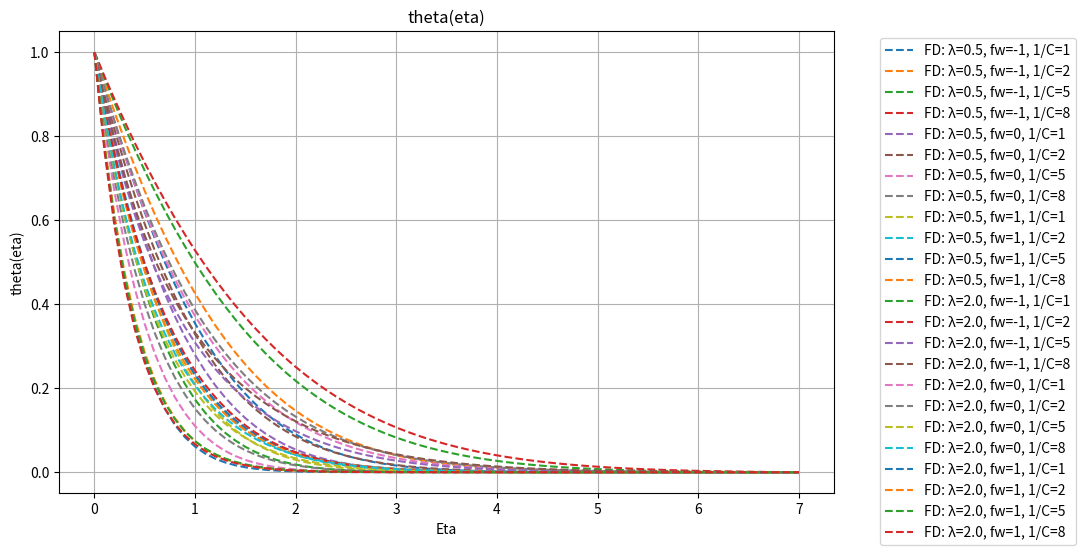
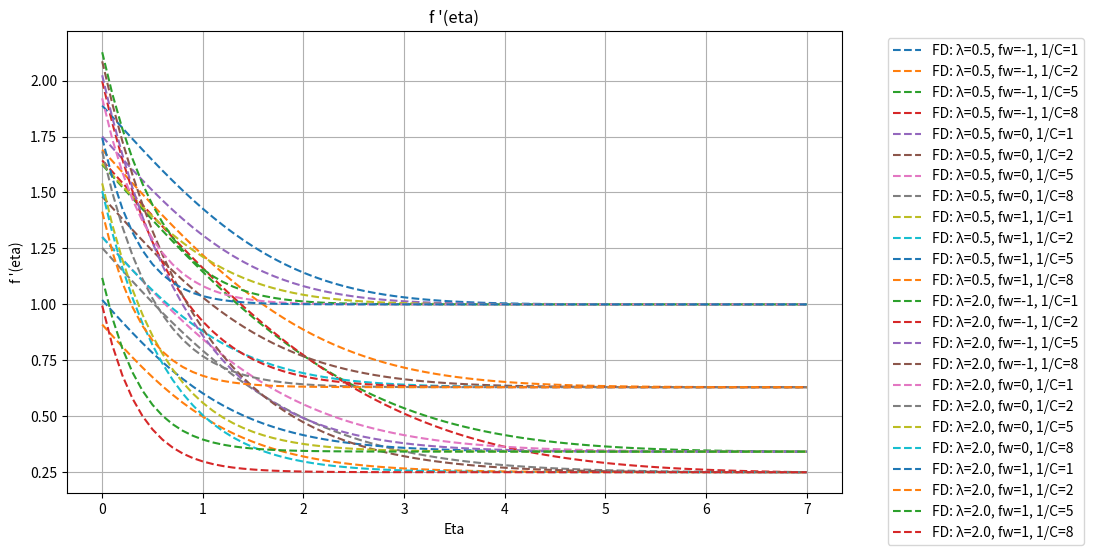
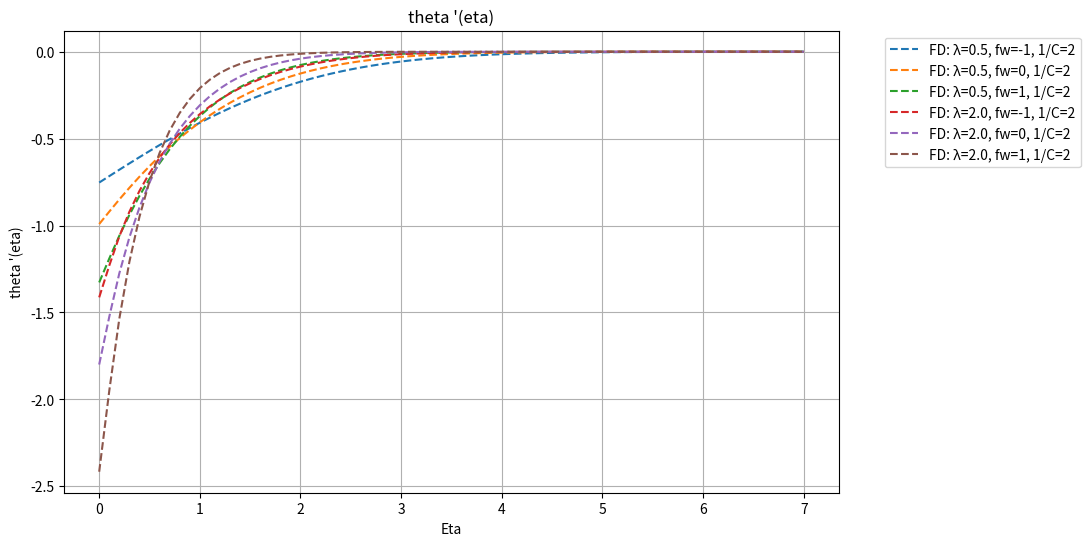
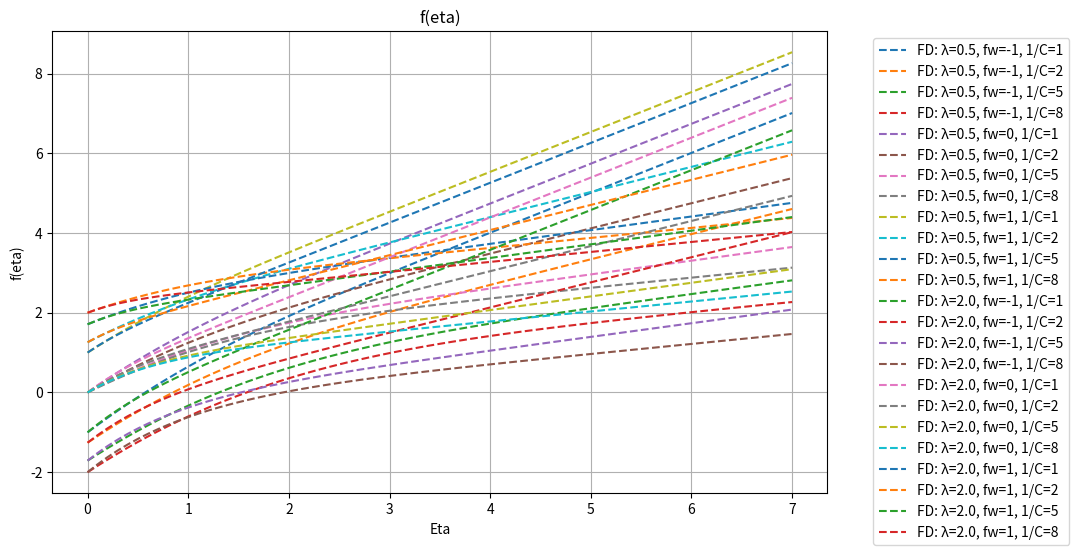

These charts were generated, in order, by the following Python code:
import numpy as np
import matplotlib.pyplot as plt
import scipy.integrate as integrate

def calc_ddf(lamda, eta, dtheta, theta):
    """Calculate the second derivative of f (equation 8 from the paper).
    
    Args:
        lamda (float): Lambda parameter.
        eta (float): Similarity variable.
        dtheta (float): First derivative of theta.
        theta (float): Temperature function.
    
    Returns:
        float: Second derivative of f (f'').
    """
    ddf = -((lamda - 2)/3 * eta * dtheta + lamda * theta)
    return ddf

def calc_ddtheta(lamda, df, theta, dtheta, f):
    """Calculate the second derivative of theta (equation 9 from the paper).
    
    Args:
        lamda (float): Lambda parameter.
        df (float): First derivative of f.
        theta (float): Temperature function.
        dtheta (float): First derivative of theta.
        f (float): Stream function.
    
    Returns:
        float: Second derivative of theta (theta'').
    """
    ddtheta = lamda * df * theta - (lamda + 1)/3 * f * dtheta
    return ddtheta

def derivatives(eta, y):
    """Compute the system of first-order ODEs for the shooting method.
    
    Args:
        eta (float): Independent variable (similarity variable).
        y (np.ndarray): State vector [f, f', theta, theta'].
    
    Returns:
        np.ndarray: Derivatives [f', f'', theta', theta''].
    """
    # y = [f, f', theta, theta']
    f = y[0]
    df = y[1]
    theta = y[2]
    dtheta = y[3]
    
    # משוואה 8 מהמאמר
    ddf = calc_ddf(LAMBDA, eta, dtheta, theta)
    
    # משוואה 9 מהמאמר
    ddtheta = calc_ddtheta(LAMBDA, df, theta, dtheta, f)
    
    return np.array([df, ddf, dtheta, ddtheta])

def RK4_solver(fun, eta, y, h):
    """Fourth-order Runge-Kutta solver for ODE systems.
    
    Args:
        fun (callable): Function that computes derivatives dy/deta = fun(eta, y).
        eta (float): Current value of independent variable.
        y (np.ndarray): Current state vector.
        h (float): Step size.
    
    Returns:
        np.ndarray: Updated state vector at eta + h.
    """
    k1 = fun(eta, y)
    k2 = fun(eta + 0.5*h, y + 0.5*h*k1)
    k3 = fun(eta + 0.5*h, y + 0.5*h*k2)
    k4 = fun(eta + h, y + h*k3)

    y_new = y + (h/6.0) * (k1 + 2*k2 + 2*k3 + k4)
    
    return y_new

def integrate_system(fw, df_guess, dtheta_guess):
    """Integrate the ODE system using RK4 method.
    
    Args:
        fw (float): Initial value of f at eta=0.
        df_guess (float): Guessed value of f' at eta=0.
        dtheta_guess (float): Guessed value of theta' at eta=0.
    
    Returns:
        tuple: (eta_array, results_array) where:
            - eta_array: Array of eta values.
            - results_array: Array of shape (N, 4) with [f, f', theta, theta'] at each eta.
    """
    y0 = np.array([fw, df_guess, 1.0, dtheta_guess]) # תנאי התחלה: f(0)=fw, theta(0)=1
    eta = 0.0
    results = [y0.copy()] # לאחסון התוצאות
    etas = [eta] # לאחסון ערכי eta

    for i in range(STEPS):
        y0 = RK4_solver(derivatives, eta, y0, H)
        eta += H
        results.append(y0.copy())
        etas.append(eta)
        # if y0[2] < 1e-8:  # עצירה מוקדמת אם theta קטן מאוד
        #     return np.array(etas), np.array(results)
        
    return np.array(etas), np.array(results)

def newton_raphson_solver(x1, x2Df, x2Theta, y1, y2Df, y2Theta, delta, initGuess, errors):
    """Newton-Raphson solver for updating initial guess in shooting method.
    
    Args:
        x1 (float): Baseline f' at boundary.
        x2Df (float): f' at boundary with perturbed df_guess.
        x2Theta (float): theta at boundary with perturbed df_guess.
        y1 (float): Baseline theta at boundary.
        y2Df (float): f' at boundary with perturbed dtheta_guess.
        y2Theta (float): theta at boundary with perturbed dtheta_guess.
        delta (float): Perturbation size.
        initGuess (np.ndarray): Current guess [df_guess, dtheta_guess].
        errors (np.ndarray): Error vector [f'_error, theta_error].
    
    Returns:
        np.ndarray: Updated guess [df_guess, dtheta_guess].
    """
    J = np.zeros((2, 2)) # הגדרת יעקוביאן לניוטון רפסון
    # J[i,j] = ∂(error_i)/∂(guess_j)
    # error vector = [f'_error, theta_error]
    # guess vector = [df_guess, dtheta_guess]
    J[0, 0] = (x2Df - x1) / delta      # ∂(f'_error)/∂(df_guess)
    J[0, 1] = (y2Df - x1) / delta      # ∂(f'_error)/∂(dtheta_guess)
    J[1, 0] = (x2Theta - y1) / delta   # ∂(theta_error)/∂(df_guess)
    J[1, 1] = (y2Theta - y1) / delta   # ∂(theta_error)/∂(dtheta_guess)
    
    try:
        update = np.linalg.solve(J, errors)
        guess = initGuess - update
        return guess
    except np.linalg.LinAlgError:
        print("Singular Matrix encountered. Try different initial guesses.")
        return initGuess

def shooting_method(lambdaArray, fw, oneOverC, initGuessArray, TARGET_THETA, EPS=1e-3):
    """Solve boundary value problem using shooting method with Newton-Raphson iteration.
    
    Args:
        lambdaArray (np.ndarray): Array of lambda values to solve for.
        fw (np.ndarray): Array of wall velocity values.
        oneOverC (np.ndarray): Array of 1/C values (suction/injection parameter).
        initGuessArray (np.ndarray): Initial guess table with shape (N, 6).
        TARGET_THETA (float): Target value for theta at infinity (typically 0).
        EPS (float, optional): Convergence tolerance. Defaults to 1e-3.
    
    Returns:
        tuple: (resArray, paramsArray) where:
            - resArray: List of tuples (eta_array, solution_array) for each case.
            - paramsArray: List of parameter dictionaries for each case.
    """
    global ETA_INF, STEPS, H, LAMBDA
    resArray = []
    paramsArray = []  # Store parameters for each run
    # Full arrays matching the data table structure
    full_lambda = [0.5, 2.0]
    full_fw = [-1.0, 0.0, 1.0]
    full_oneOverC = [1.0, 2.0, 5.0, 8.0]
    
    for lIdx, lamda in enumerate(lambdaArray):
        for fwIdx, fw_val in enumerate(fw):
            for cIdx, c in enumerate(oneOverC):
                if lamda == 2.0 and fw_val == -1.0 and (c == 5.0 or c == 8.0):
                    print(f"Skipping known divergent case: Lambda={lamda}, fw={fw_val}, C={c}")
                    continue
                # Calculate correct index into data table
                lambda_idx_full = full_lambda.index(lamda)
                fw_idx_full = full_fw.index(fw_val)
                c_idx_full = full_oneOverC.index(c)
                ii = lambda_idx_full * 12 + fw_idx_full * 4 + c_idx_full
                
                ETA_INF = initGuessArray[ii, 5] * 1.1
                # ETA_INF = 6
                H = 0.1
                STEPS = int(ETA_INF / H)
                LAMBDA = lamda
                C_PARAM_FINAL = c**(-2/3)
                C_PARAM = c**(1/3)
                initDThetaGuess = initGuessArray[ii, 3]
                initDfGuess = initGuessArray[ii, 4]
                # Boundary condition: f(0) = fw (no scaling needed for shooting method)
                fwToUse = fw_val
                res = integrate_system(fwToUse, initDfGuess, initDThetaGuess)
                resArray.append(res)
                paramsArray.append({'lambda': lamda, 'fw': fw_val, 'oneOverC': c})

                boundryValues = res[1][-1, :]
                fFinal = boundryValues[0]
                dfFinal = boundryValues[1]
                thetaFinal = boundryValues[2]
                dthetaFinal = boundryValues[3]

                fTagError = dfFinal - C_PARAM_FINAL
                thetaError = thetaFinal - TARGET_THETA

                errNorm = np.sqrt(fTagError**2 + thetaError**2)
                
                if errNorm <= EPS:
                    print(f"Converged for Lambda={lamda}, fw={fw_val}, C={c}. Error Norm={errNorm}")
                    continue  # Skip to next iteration, already converged
                
                # Initialize divergence check - will be updated in first loop iteration
                divergence_detected = False
                
                while errNorm > EPS and not divergence_detected:
                    delta = 1e-7
                    resDf = integrate_system(fwToUse, initDfGuess + delta, initDThetaGuess)
                    resDtheta = integrate_system(fwToUse, initDfGuess, initDThetaGuess + delta)

                    boundryDf_Df = resDf[1][-1, 1]
                    boundryDf_Theta = resDf[1][-1, 2]
                    boundryDtheta_Df = resDtheta[1][-1, 1]
                    boundryDtheta_Theta = resDtheta[1][-1, 2]

                    valArr = np.array([boundryDf_Df, boundryDf_Theta, boundryDtheta_Df, boundryDtheta_Theta])
                    
                    # Check for divergence
                    if (np.any(np.abs(valArr) > 10)):
                        print(f"Divergence detected for Lambda={lamda}, fw={fw_val}, C={c}")
                        divergence_detected = True
                        break

                    new_res = newton_raphson_solver(dfFinal, boundryDf_Df, boundryDf_Theta, thetaFinal, boundryDtheta_Df, boundryDtheta_Theta, delta, np.array([initDfGuess, initDThetaGuess]), np.array([fTagError, thetaError]))
                    
                    initDfGuess, initDThetaGuess = new_res
                    res = integrate_system(fwToUse, initDfGuess, initDThetaGuess)
                    resArray[-1] = res

                    boundryValues = res[1][-1, :]
                    fFinal = boundryValues[0]
                    dfFinal = boundryValues[1]
                    thetaFinal = boundryValues[2]
                    dthetaFinal = boundryValues[3]

                    fTagError = dfFinal - C_PARAM_FINAL
                    thetaError = thetaFinal - TARGET_THETA

                    errNorm = np.sqrt(fTagError**2 + thetaError**2)
                    if errNorm <= EPS:
                        print(f"Converged for Lambda={lamda}, fw={fw_val}, C={c}. Final Error Norm={errNorm}")
                    # print(f"Iterating for Lambda={lamda}, fw={fw_val}, 1/C={c}, Error Norm={errNorm}")

                # plt.figure()
                # plt.plot(res[0], res[1][:, :])  # Plotting eta vs f
                # plt.grid()
                # plt.xlabel('Eta')
                # plt.ylabel('f(eta)')
                # plt.title(f'Lambda={lamda}, C^1/3={C_PARAM_FINAL}, fw={fw_val}')
                # plt.legend(['f', "f'", 'theta', "theta'"])

    return resArray, paramsArray

def finite_difference_method(lambdaArray, fw, oneOverC, initGuessArray, TARGET_THETA, EPS=1e-5):
    """Solve boundary value problem using finite difference method with iterative solving.
    
    Uses a block iteration scheme where f is integrated from equation (8) and theta
    is solved using Gauss-Seidel iteration from equation (9).
    
    Args:
        lambdaArray (np.ndarray): Array of lambda values to solve for.
        fw (np.ndarray): Array of wall velocity values.
        oneOverC (np.ndarray): Array of 1/C values (suction/injection parameter).
        initGuessArray (np.ndarray): Initial guess table with shape (N, 6).
        TARGET_THETA (float): Target value for theta at infinity (typically 0).
        EPS (float, optional): Convergence tolerance. Defaults to 1e-5.
    
    Returns:
        tuple: (resArray, paramsArray) where:
            - resArray: List of tuples (eta_array, solution_array) for each case.
            - paramsArray: List of parameter dictionaries for each case.
    """
    global ETA_INF, STEPS, H, LAMBDA, MAX_ITER
    MAX_ITER = 30000
    resArray = []
    paramsArray = []  # Store parameters for each run
    # Full arrays matching the data table structure
    full_lambda = [0.5, 2.0]
    full_fw = [-1.0, 0.0, 1.0]
    full_oneOverC = [1.0, 2.0, 5.0, 8.0]

    def cumtrapz(y, h):
        # cumulative trapezoid integral from 0..i
        out = np.zeros_like(y)
        out[1:] = np.cumsum(0.5 * (y[1:] + y[:-1]) * h)
        return out

    def d1_center(y, h):
        dy = np.zeros_like(y)
        dy[1:-1] = (y[2:] - y[:-2]) / (2.0 * h)
        # 2nd-order one-sided at boundaries
        dy[0]  = (-3*y[0] + 4*y[1] - y[2]) / (2.0*h)
        dy[-1] = ( 3*y[-1] - 4*y[-2] + y[-3]) / (2.0*h)
        return dy

    for lamda in lambdaArray:
        for fw_val in fw:
            for c in oneOverC:
                # Calculate correct index into data table
                lambda_idx_full = full_lambda.index(lamda)
                fw_idx_full = full_fw.index(fw_val)
                c_idx_full = full_oneOverC.index(c)
                ii = lambda_idx_full * 12 + fw_idx_full * 4 + c_idx_full
                
                # ETA_INF = initGuessArray[ii, 5] * 2
                ETA_INF = 7.0
                # ---- FIX: consistent grid ----
                H = 0.1
                N = int(np.ceil(ETA_INF / H))
                if N < 6:
                    N = 6
                    ETA_INF = N * H
                eta = np.linspace(0.0, ETA_INF, N + 1)
                H = eta[1] - eta[0]
                STEPS = N + 1
                LAMBDA = lamda

                # oneOverC = 1/C
                C_PARAM_FINAL = c**(-2/3)     # = C^(2/3) : f'(inf)
                C_PARAM = c**(1/3)            # = C^(-1/3)
                fwToUse = fw_val * C_PARAM    # f(0)

                # init guesses
                theta = np.exp(-eta)
                theta[0] = 1.0
                theta[-1] = 0.0

                # f init consistent with far-field slope
                f = fwToUse + C_PARAM_FINAL * eta
                fp = np.full_like(eta, C_PARAM_FINAL)

                omega_theta = 0.8  # relaxation inside theta GS sweep
                omega_block = 1.0  # optional block relaxation (theta <- mix(theta_old, theta_new))
                inv_h2 = 1.0 / (H * H)
                inv_2h = 1.0 / (2.0 * H)

                converged = False
                for k in range(MAX_ITER):
                    theta_old = theta.copy()
                    f_old = f.copy()

                    # ===== Block 1: integrate f from eq (8) using current theta =====
                    dtheta = d1_center(theta, H)

                    # eq (8): f'' = -((λ-2)/3 * η * θ' + λ θ)
                    fpp = -(((LAMBDA - 2.0) / 3.0) * eta * dtheta + LAMBDA * theta)

                    # enforce far-field slope: fp(0) = fp_inf - ∫_0^∞ f'' dη
                    I = np.trapz(fpp, x=eta)
                    fp0 = C_PARAM_FINAL - I

                    fp = fp0 + cumtrapz(fpp, H)
                    f = fwToUse + cumtrapz(fp, H)

                    # ===== Block 2: GS sweep for theta from eq (9) using updated f, fp =====
                    theta[0] = 1.0
                    theta[-1] = 0.0

                    for i in range(1, STEPS - 1):
                        # eq (9): theta'' + p theta' + q theta = 0
                        p = ((LAMBDA + 1.0) / 3.0) * f[i]
                        q = -LAMBDA * fp[i]

                        coeff_minus = inv_h2 - p * inv_2h
                        coeff_plus  = inv_h2 + p * inv_2h
                        denom = -2.0 * inv_h2 + q

                        # safety
                        if abs(denom) < 1e-300:
                            denom = np.copysign(1e-300, denom)

                        val = -(coeff_minus * theta[i - 1] + coeff_plus * theta[i + 1]) / denom
                        theta[i] = (1.0 - omega_theta) * theta[i] + omega_theta * val

                    theta[0] = 1.0
                    theta[-1] = 0.0

                    # optional block relaxation on theta (helps if oscillatory)
                    if omega_block < 1.0:
                        theta = (1.0 - omega_block) * theta_old + omega_block * theta
                        theta[0] = 1.0
                        theta[-1] = 0.0

                    err_theta = np.max(np.abs(theta - theta_old))
                    err_f = np.max(np.abs(f - f_old))

                    if k % 1000 == 0:
                        fp_inf_est = (3*f[-1] - 4*f[-2] + f[-3]) / (2.0 * H)
                        print(f"Iter {k}: Theta Error={err_theta:.2e}, f'(inf)={fp_inf_est:.6f}, STEPS={STEPS}")

                    if max(err_theta, err_f) < EPS:
                        print(f"  Converged in {k} iterations.")
                        dtheta_out = d1_center(theta, H)
                        resArray.append([eta, np.asarray([f, fp, theta, dtheta_out]).T])
                        paramsArray.append({'lambda': lamda, 'fw': fw_val, 'oneOverC': c})
                        converged = True
                        break

                if not converged:
                    print("Did not converge.")
                    dtheta_out = d1_center(theta, H)
                    resArray.append([eta, np.asarray([f, fp, theta, dtheta_out]).T])
                    paramsArray.append({'lambda': lamda, 'fw': fw_val, 'oneOverC': c})

    return resArray, paramsArray

def gauss_seidel_method():
    """Placeholder for Gauss-Seidel method implementation.
    
    This function is currently not implemented.
    """
    pass

data = [ # ערכי ההתחלה מהמאמר
    # --- Lambda = 0.5 ---
    # fw = -1
    [0.5, -1.0, 1.0, -0.8862, 1.8862, 3.2154],
    [0.5, -1.0, 2.0, -1.0450, 2.5547, 2.9088],
    [0.5, -1.0, 5.0, -1.3575, 4.1212, 2.4379],
    [0.5, -1.0, 8.0, -1.5724, 5.3921, 1.8704],
    # fw = 0-
    [0.5, 0.0, 1.0, -1.1020, 1.7474, 2.8250],
    [0.5, 0.0, 2.0, -1.2495, 2.3479, 2.6049],
    [0.5, 0.0, 5.0, -1.5503, 3.7996, 2.2380],
    [0.5, 0.0, 8.0, -1.7610, 4.9990, 2.0340],
    # fw = 1-
    [0.5, 1.0, 1.0, -1.3745, 1.6264, 2.4624],
    [0.5, 1.0, 2.0, -1.5041, 2.1591, 2.3115],
    [0.5, 1.0, 5.0, -1.7825, 3.4927, 2.0347],
    [0.5, 1.0, 8.0, -1.9836, 4.6181, 1.8688],

    # --- Lambda = 2.0 ---
    # fw = -1
    [2.0, -1.0, 1.0, -1.6309, 2.1235, 2.2138],
    [2.0, -1.0, 2.0, -1.9494, 2.9781, 2.0284],
    [2.0, -1.0, 5.0, -2.5716, 4.9815, 1.7304],
    [2.0, -1.0, 8.0, -2.9971, 6.6069, 1.5729],
    # fw = 0, 3.2154
    [2.0, 0.0, 1.0, -2.0044, 1.9159, 1.8532],
    [2.0, 0.0, 2.0, -2.2889, 2.6630, 1.7334],
    [2.0, 0.0, 5.0, -2.8820, 4.4981, 1.5188],
    [2.0, 0.0, 8.0, -3.2927, 6.0105, 1.3954],
    # fw = 1-
    [2.0, 1.0, 1.0, -2.5182, 1.7391, 1.5371],
    [2.0, 1.0, 2.0, -2.7574, 2.3852, 1.4656],
    [2.0, 1.0, 5.0, -3.2827, 4.0268, 1.3230],
    [2.0, 1.0, 8.0, -3.6683, 5.4273, 1.2327]
]

dataOptimized = [ # ערכי ההתחלה מהמאמר
    # --- Lambda = 0.5 ---
    # fw = -1
    [0.5, -1.0, 1.0, -0.8862, 1.8862, 3.2154],
    [0.5, -1.0, 2.0, -1.0450-0.1, 2.5547-0.1, 2.9088],
    [0.5, -1.0, 5.0, -1.3575, 4.1212-4, 2.4379],
    [0.5, -1.0, 8.0, -1.5724, 5.3921-5, 1.8704],
    # fw = 0
    [0.5, 0.0, 1.0, -1.1020, 1.7474, 2.8250],
    [0.5, 0.0, 2.0, -1.2495, 2.3479, 2.6049],
    [0.5, 0.0, 5.0, -1.5503-2.2, 3.7996-2.2, 2.2380],
    [0.5, 0.0, 8.0, -1.7610-2.2, 4.9990-2.2, 2.0340],
    # fw = 1
    [0.5, 1.0, 1.0, -1.3745, 1.6264, 2.4624],
    [0.5, 1.0, 2.0, -1.5041, 2.1591, 2.3115],
    [0.5, 1.0, 5.0, -1.7825-3, 3.4927-3, 2.0347],
    [0.5, 1.0, 8.0, -1.9836-3, 4.6181-3, 1.8688],

    # --- Lambda = 2.0 ---
    # fw = -1
    [2.0, -1.0, 1.0, -1.6309, 2.1235, 2.2138],
    [2.0, -1.0, 2.0, -1.9494, 2.9781, 2.0284],
    [2.0, -1.0, 5.0, -2.5716-0.35, 4.9815-4, 1.7304],
    [2.0, -1.0, 8.0, -2.9971-0.35, 6.6069-5, 1.5729],
    # fw = 0, 3.2154
    [2.0, 0.0, 1.0, -2.0044, 1.9159, 1.8532],
    [2.0, 0.0, 2.0, -2.2889, 2.6630, 1.7334],
    [2.0, 0.0, 5.0, -2.8820, 4.4981, 1.5188],
    [2.0, 0.0, 8.0, -3.2927, 6.0105, 1.3954],
    # fw = 1
    [2.0, 1.0, 1.0, -2.5182, 1.7391, 1.5371],
    [2.0, 1.0, 2.0, -2.7574, 2.3852, 1.4656],
    [2.0, 1.0, 5.0, -3.2827, 4.0268, 1.3230],
    [2.0, 1.0, 8.0, -3.6683, 5.4273, 1.2327]
]

# initGuessArray = np.array(data)
initGuessArray = np.array(dataOptimized)
# initGuessArray[:, 3:5] -= 0.1
# initGuessArray[:, 3] += 0.01
# initGuessArray[:, 4] -= 0.1

lambdaArray = np.asarray([0.5, 2])
# lambdaArray = np.asarray([2])
# lambdaArray = np.asarray([0.5])
fw = np.asarray([-1, 0, 1])
# fw = np.asarray([-1])
# fw = np.asarray([0])
# fw = np.asarray([1])
# fw = np.asarray([0, 1])
# oneOverC = np.asarray([1, 2, 5, 8])
# oneOverC = np.asarray([1, 2])
oneOverC = np.asarray([1, 2, 5, 8])
# oneOverC = np.asarray([2, 5, 8])
# oneOverC = np.asarray([5, 8])
# oneOverC = np.asarray([8])

resArray = []

# ערכי מטרה באינסוף
# TARGET_F_TAG = C_PARAM**2
TARGET_THETA = 0.0

lambdaLabels = {0.5: '0.5', 2.0: '2.0'}
cLabels = {1: '1', 2: '2', 5: '5', 8: '8'}
labels = ['f(eta)', "f '(eta)", 'theta(eta)', "theta '(eta)"]

# Run both methods
print("Running Shooting Method...")
resArray_shooting, paramsArray_shooting = shooting_method(lambdaArray, fw, oneOverC, initGuessArray, TARGET_THETA, EPS=1e-5)
print("\nRunning Finite Difference Method...")
resArray_fd, paramsArray_fd = finite_difference_method(lambdaArray, fw, oneOverC, initGuessArray, TARGET_THETA, EPS=1e-4)

# Flexible plotting function
def plot_comparison(variable_idx, filter_lambda=None, filter_fw=None, filter_oneOverC=None, 
                   plot_shooting=False, plot_fd=True):
    """Plot and compare results from shooting and finite difference methods with filtering options.
    
    Args:
        variable_idx (int): Index of variable to plot (0=f, 1=f', 2=theta, 3=theta').
        filter_lambda (float, optional): Filter results by lambda value (0.5 or 2.0). Defaults to None.
        filter_fw (float, optional): Filter results by fw value (-1, 0, or 1). Defaults to None.
        filter_oneOverC (float, optional): Filter results by 1/C value (1, 2, 5, or 8). Defaults to None.
        plot_shooting (bool, optional): Whether to plot shooting method results. Defaults to True.
        plot_fd (bool, optional): Whether to plot finite difference results. Defaults to True.
    
    Returns:
        None: Displays matplotlib figure.
    
    Examples:
        >>> plot_comparison(2)  # Plot all theta for all parameters
        >>> plot_comparison(3, filter_oneOverC=2)  # Plot theta' only for 1/C=2
        >>> plot_comparison(2, filter_fw=1, plot_fd=False)  # Plot theta from shooting only, fw=1
    """
    plt.figure(figsize=(10, 6))
    plt.grid()
    
    # Plot shooting method results
    if plot_shooting:
        for i, (run, params) in enumerate(zip(resArray_shooting, paramsArray_shooting)):
            # Apply filters
            if filter_lambda is not None and params['lambda'] != filter_lambda:
                continue
            if filter_fw is not None and params['fw'] != filter_fw:
                continue
            if filter_oneOverC is not None and params['oneOverC'] != filter_oneOverC:
                continue
            
            eta_vals = run[0]
            f_vals = run[1][:, variable_idx]
            legend_label = f"Shoot: λ={params['lambda']}, fw={params['fw']}, 1/C={params['oneOverC']}"
            plt.plot(eta_vals, f_vals, label=legend_label, linestyle='-')
    
    # Plot finite difference results
    if plot_fd:
        for i, (run, params) in enumerate(zip(resArray_fd, paramsArray_fd)):
            # Apply filters
            if filter_lambda is not None and params['lambda'] != filter_lambda:
                continue
            if filter_fw is not None and params['fw'] != filter_fw:
                continue
            if filter_oneOverC is not None and params['oneOverC'] != filter_oneOverC:
                continue
            
            eta_vals = run[0]
            f_vals = run[1][:, variable_idx]
            legend_label = f"FD: λ={params['lambda']}, fw={params['fw']}, 1/C={params['oneOverC']}"
            plt.plot(eta_vals, f_vals, label=legend_label, linestyle='--')
    
    plt.xlabel('Eta')
    plt.ylabel(labels[variable_idx])
    plt.title(labels[variable_idx])
    plt.legend(bbox_to_anchor=(1.05, 1), loc='upper left')
    # plt.tight_layout()

# Example plots - uncomment the ones you want:

# # Plot all theta (variable_idx=2) for all fw values
plot_comparison(2, filter_lambda=None, filter_fw=None, filter_oneOverC=None)

# Plot all f' (variable_idx=1) for all runs
plot_comparison(1)

# Plot theta' (variable_idx=3) for oneOverC=2
plot_comparison(3, filter_oneOverC=2)

# Plot theta for fw=1 only
# plot_comparison(2, filter_fw=1)

# Plot f for lambda=0.5, fw=0
plot_comparison(0, filter_lambda=None, filter_fw=None)

plt.show()
